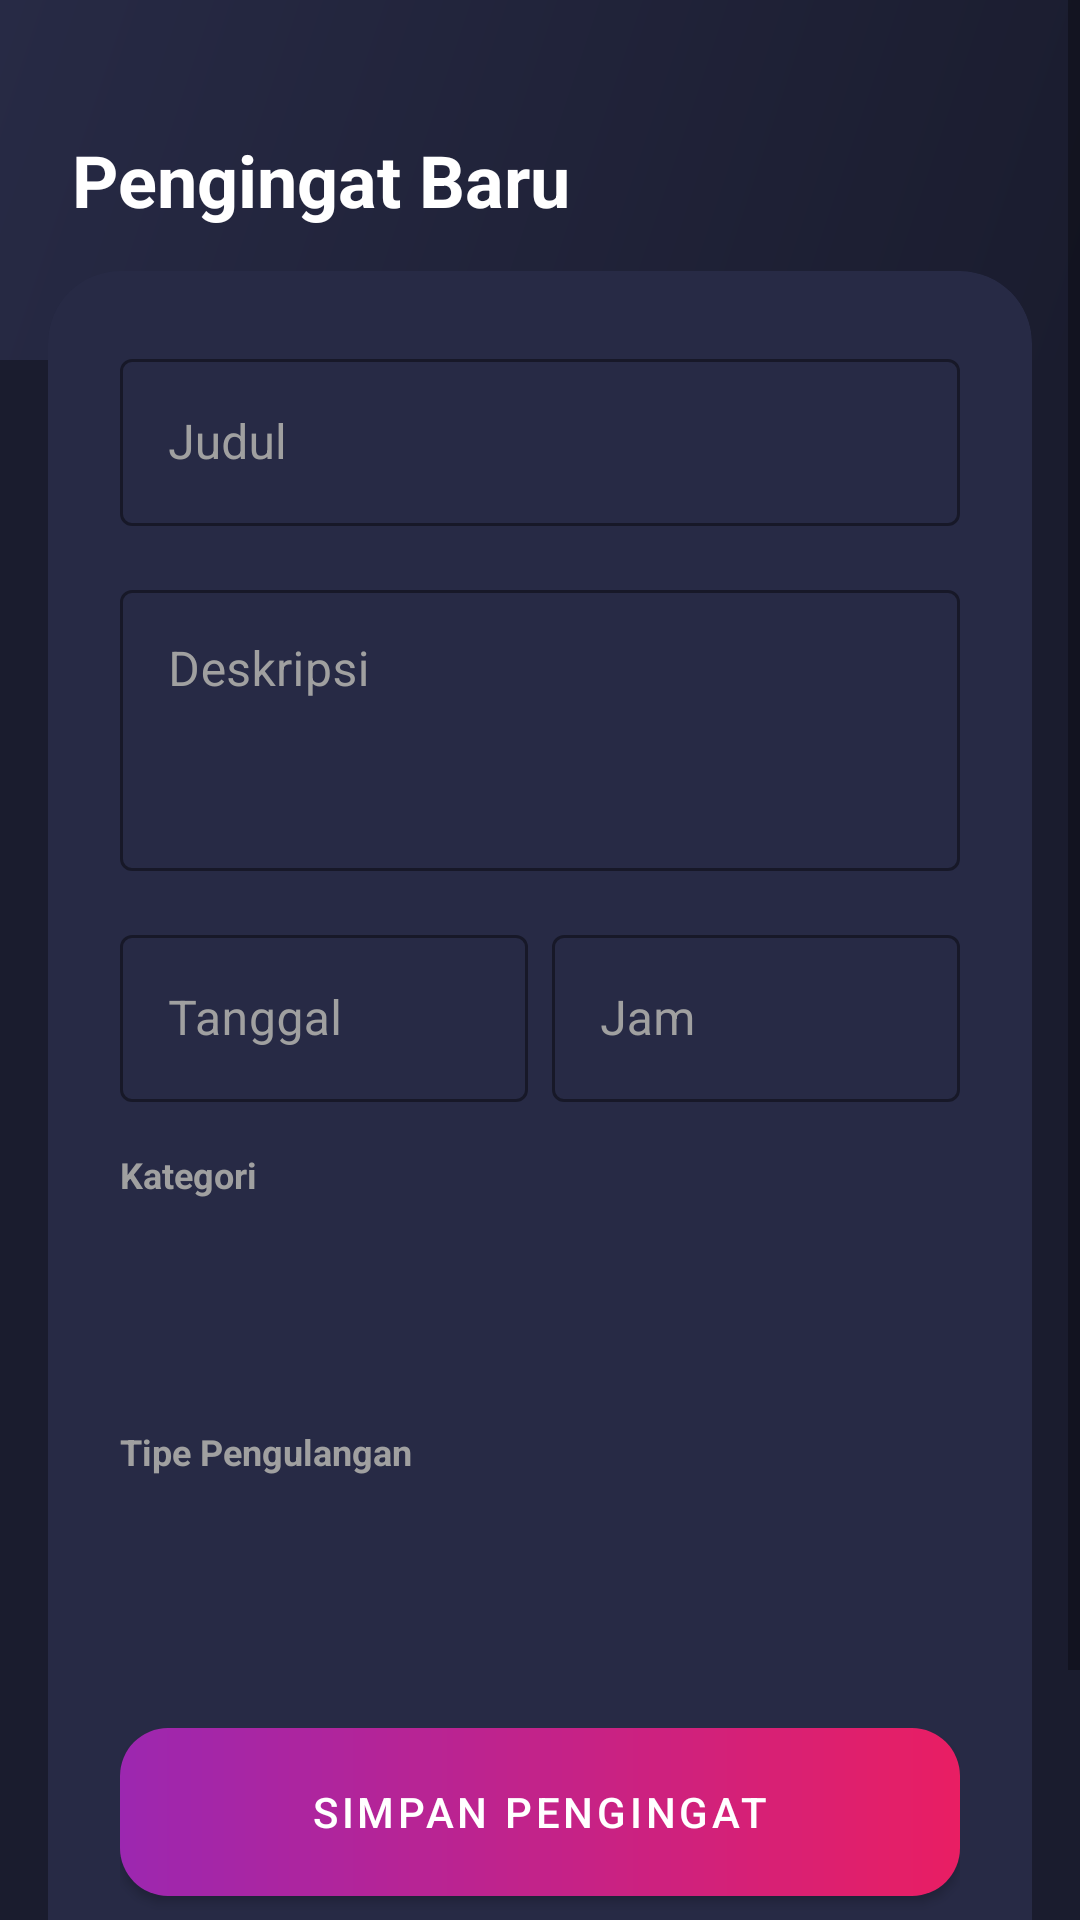

Layout XML and referenced resources for this Android screen:
<!-- AndroidManifest.xml: application theme Theme.Reminderapp -->
<!-- res/layout/activity_add_edit.xml -->
<?xml version="1.0" encoding="utf-8"?>
<ScrollView xmlns:android="http://schemas.android.com/apk/res/android"
    xmlns:app="http://schemas.android.com/apk/res-auto"
    android:layout_width="match_parent"
    android:layout_height="match_parent"
    android:background="@color/bg_dark">

    <LinearLayout
        android:layout_width="match_parent"
        android:layout_height="wrap_content"
        android:orientation="vertical">

        
        <LinearLayout
            android:layout_width="match_parent"
            android:layout_height="120dp"
            android:background="@drawable/bg_gradient"
            android:gravity="center_vertical"
            android:padding="24dp">

            <TextView
                android:id="@+id/tvHeaderTitle"
                android:layout_width="wrap_content"
                android:layout_height="wrap_content"
                android:text="Pengingat Baru"
                android:textColor="@color/white"
                android:textSize="24sp"
                android:textStyle="bold" />
        </LinearLayout>

        <androidx.cardview.widget.CardView
            android:layout_width="match_parent"
            android:layout_height="wrap_content"
            android:layout_marginHorizontal="16dp"
            android:layout_marginTop="-30dp"
            android:layout_marginBottom="24dp"
            app:cardCornerRadius="24dp"
            app:cardElevation="0dp"
            app:cardBackgroundColor="@color/bg_card">

            <LinearLayout
                android:layout_width="match_parent"
                android:layout_height="wrap_content"
                android:orientation="vertical"
                android:padding="24dp">

                <com.google.android.material.textfield.TextInputLayout
                    style="@style/Widget.MaterialComponents.TextInputLayout.OutlinedBox"
                    android:layout_width="match_parent"
                    android:layout_height="wrap_content"
                    android:layout_marginBottom="16dp"
                    android:hint="Judul"
                    android:textColorHint="@color/grey_text"
                    app:hintTextColor="@color/purple_accent"
                    app:boxStrokeColor="@color/purple_accent">

                    <com.google.android.material.textfield.TextInputEditText
                        android:id="@+id/edtTitle"
                        android:layout_width="match_parent"
                        android:layout_height="wrap_content"
                        android:textColor="@color/white"
                        android:inputType="text" />
                </com.google.android.material.textfield.TextInputLayout>

                <com.google.android.material.textfield.TextInputLayout
                    style="@style/Widget.MaterialComponents.TextInputLayout.OutlinedBox"
                    android:layout_width="match_parent"
                    android:layout_height="wrap_content"
                    android:layout_marginBottom="16dp"
                    android:hint="Deskripsi"
                    android:textColorHint="@color/grey_text"
                    app:hintTextColor="@color/purple_accent"
                    app:boxStrokeColor="@color/purple_accent">

                    <com.google.android.material.textfield.TextInputEditText
                        android:id="@+id/edtDescription"
                        android:layout_width="match_parent"
                        android:layout_height="wrap_content"
                        android:gravity="top"
                        android:textColor="@color/white"
                        android:inputType="textMultiLine"
                        android:minLines="3" />
                </com.google.android.material.textfield.TextInputLayout>

                <LinearLayout
                    android:layout_width="match_parent"
                    android:layout_height="wrap_content"
                    android:layout_marginBottom="16dp"
                    android:baselineAligned="false"
                    android:orientation="horizontal">

                    <com.google.android.material.textfield.TextInputLayout
                        style="@style/Widget.MaterialComponents.TextInputLayout.OutlinedBox"
                        android:layout_width="0dp"
                        android:layout_height="wrap_content"
                        android:layout_marginEnd="8dp"
                        android:layout_weight="1"
                        android:hint="Tanggal"
                        android:textColorHint="@color/grey_text"
                        app:hintTextColor="@color/purple_accent"
                        app:boxStrokeColor="@color/purple_accent">

                        <com.google.android.material.textfield.TextInputEditText
                            android:id="@+id/edtDate"
                            android:layout_width="match_parent"
                            android:layout_height="wrap_content"
                            android:textColor="@color/white"
                            android:focusable="false"
                            android:inputType="date" />
                    </com.google.android.material.textfield.TextInputLayout>

                    <com.google.android.material.textfield.TextInputLayout
                        style="@style/Widget.MaterialComponents.TextInputLayout.OutlinedBox"
                        android:layout_width="0dp"
                        android:layout_height="wrap_content"
                        android:layout_weight="1"
                        android:hint="Jam"
                        android:textColorHint="@color/grey_text"
                        app:hintTextColor="@color/purple_accent"
                        app:boxStrokeColor="@color/purple_accent">

                        <com.google.android.material.textfield.TextInputEditText
                            android:id="@+id/edtTime"
                            android:layout_width="match_parent"
                            android:layout_height="wrap_content"
                            android:textColor="@color/white"
                            android:focusable="false"
                            android:inputType="time" />
                    </com.google.android.material.textfield.TextInputLayout>
                </LinearLayout>

                <TextView
                    android:layout_width="wrap_content"
                    android:layout_height="wrap_content"
                    android:layout_marginBottom="8dp"
                    android:text="Kategori"
                    android:textColor="@color/grey_text"
                    android:textSize="12sp"
                    android:textStyle="bold" />

                <Spinner
                    android:id="@+id/spCategory"
                    android:layout_width="match_parent"
                    android:layout_height="52dp"
                    android:layout_marginBottom="16dp"
                    android:background="@drawable/bg_spinner"
                    android:backgroundTint="@color/bg_card_lighter"/>

                <TextView
                    android:layout_width="wrap_content"
                    android:layout_height="wrap_content"
                    android:layout_marginBottom="8dp"
                    android:text="Tipe Pengulangan"
                    android:textColor="@color/grey_text"
                    android:textSize="12sp"
                    android:textStyle="bold" />

                <Spinner
                    android:id="@+id/spRepeat"
                    android:layout_width="match_parent"
                    android:layout_height="52dp"
                    android:layout_marginBottom="24dp"
                    android:background="@drawable/bg_spinner"
                    android:backgroundTint="@color/bg_card_lighter"/>

                <com.google.android.material.button.MaterialButton
                    android:id="@+id/btnSave"
                    android:layout_width="match_parent"
                    android:layout_height="56dp"
                    android:text="SIMPAN PENGINGAT"
                    android:background="@drawable/bg_button_gradient"
                    app:backgroundTint="@null"
                    app:cornerRadius="16dp" />

                <com.google.android.material.button.MaterialButton
                    android:id="@+id/btnCancel"
                    style="@style/Widget.MaterialComponents.Button.TextButton"
                    android:layout_width="match_parent"
                    android:layout_height="wrap_content"
                    android:layout_marginTop="8dp"
                    android:text="BATAL"
                    android:textColor="@color/pink_accent" />

            </LinearLayout>
        </androidx.cardview.widget.CardView>
    </LinearLayout>
</ScrollView>
<!-- resources referenced by this layout -->
<resources>
  <color name="bg_card">#272A45</color>
  <color name="bg_card_lighter">#32365A</color>
  <color name="bg_dark">#1A1C2E</color>
  <color name="grey_text">#A0A0A0</color>
  <color name="pink_accent">#E91E63</color>
  <color name="purple_accent">#9C27B0</color>
  <color name="white">#FFFFFF</color>
  <!-- drawable bg_button_gradient (drawable) -->
  <?xml version="1.0" encoding="utf-8"?>
  <shape xmlns:android="http://schemas.android.com/apk/res/android">
      <corners android:radius="16dp"/>
      <gradient
          android:startColor="#9C27B0"
          android:endColor="#E91E63"
          android:angle="0"/>
  </shape>
  <!-- drawable bg_gradient (drawable) -->
  <?xml version="1.0" encoding="utf-8"?>
  <shape xmlns:android="http://schemas.android.com/apk/res/android">
      <gradient
          android:startColor="#1A1C2E"
          android:endColor="#272A45"
          android:angle="135"/>
  </shape>
  <style name="Theme.Reminderapp" parent="Base.Theme.Reminderapp" />
  <style name="Base.Theme.Reminderapp" parent="Theme.MaterialComponents.DayNight.NoActionBar">
          
          <item name="colorPrimary">@color/bg_dark</item>
          <item name="colorPrimaryVariant">@color/colorPrimaryDark</item>
          <item name="colorOnPrimary">@color/white</item>
          
          <item name="colorSecondary">@color/purple_accent</item>
          <item name="colorSecondaryVariant">@color/purple_accent</item>
          <item name="colorOnSecondary">@color/white</item>
          
          <item name="android:statusBarColor">@color/bg_dark</item>
          
          <item name="android:windowBackground">@color/bg_dark</item>
      </style>
  <color name="colorPrimaryDark">#141626</color>
</resources>
